The GitHub repository Sr3nzZ/my_rUBot_mecanum contains a labelled image folder "traffic_sign_dataset_g2_2" with 6 categories: forbidden, give way, left, nothing, right, stop. Examples follow, each with its label.

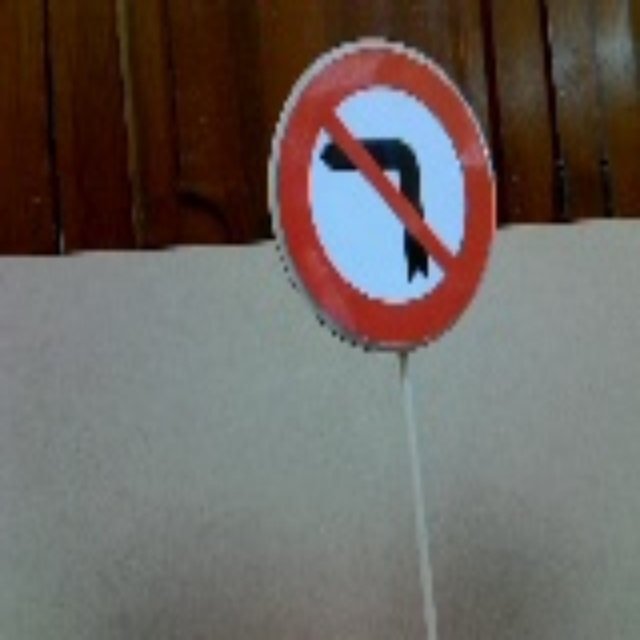
Label: right

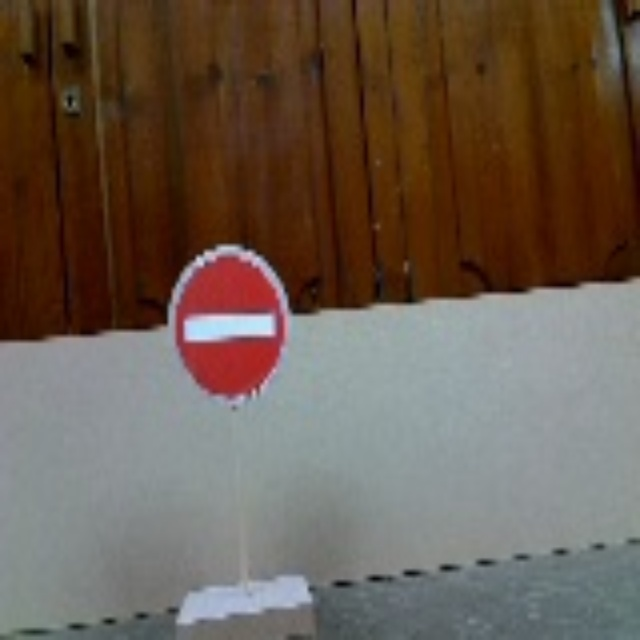
Label: forbidden

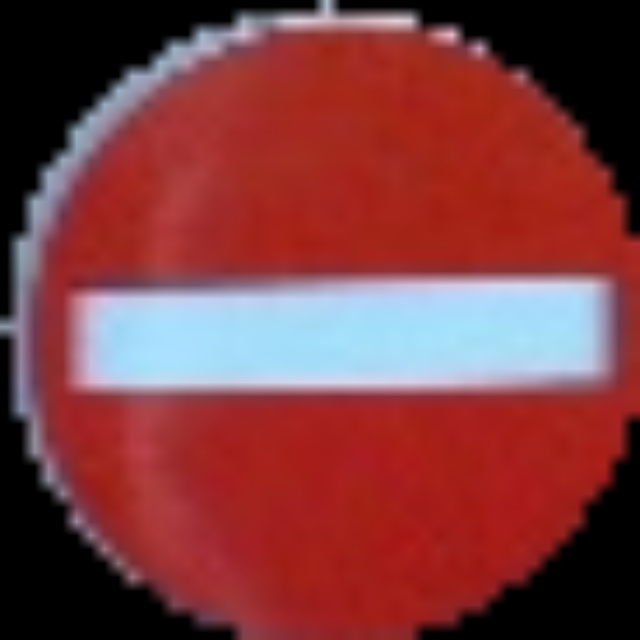
Label: forbidden

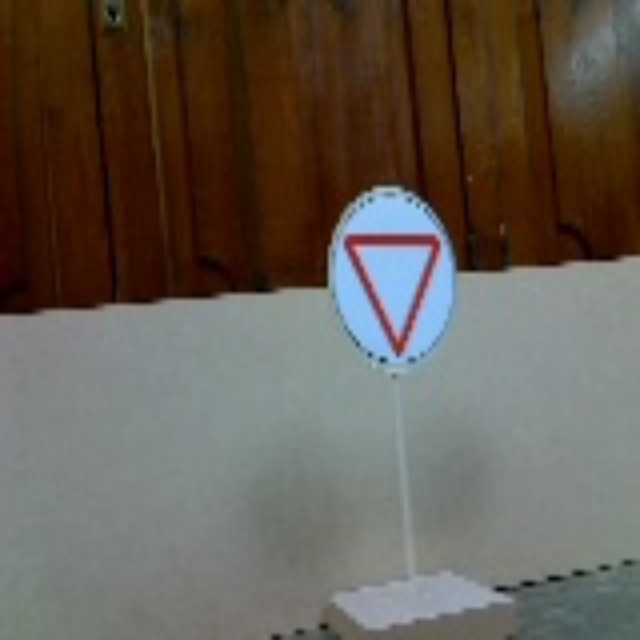
Label: give way

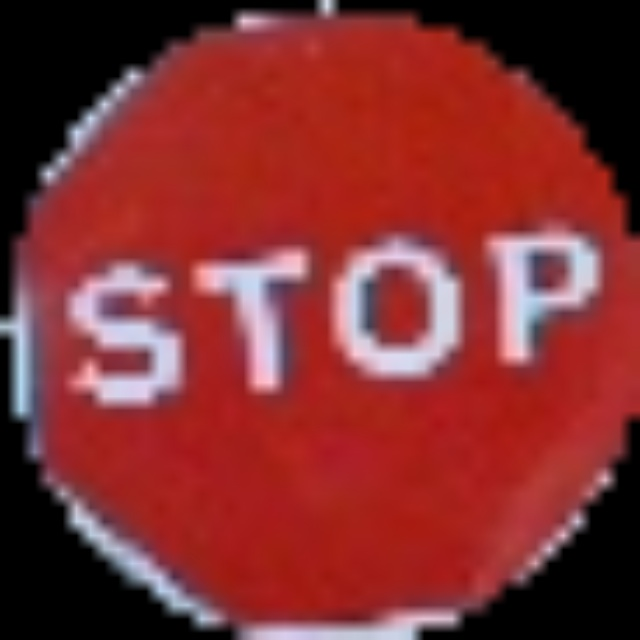
Label: stop

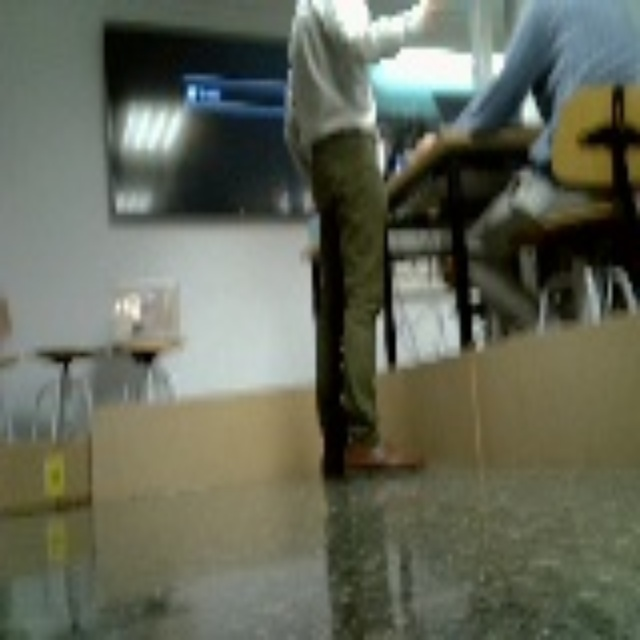
Label: nothing
